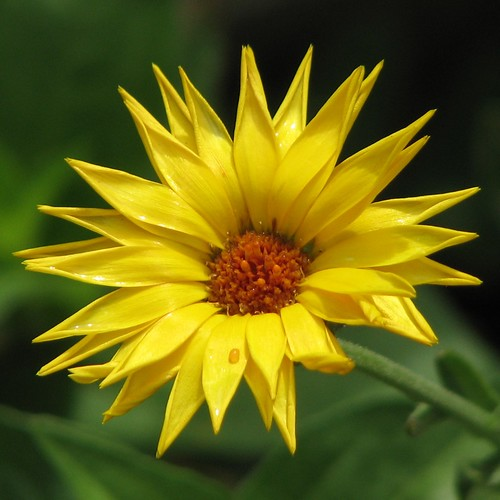
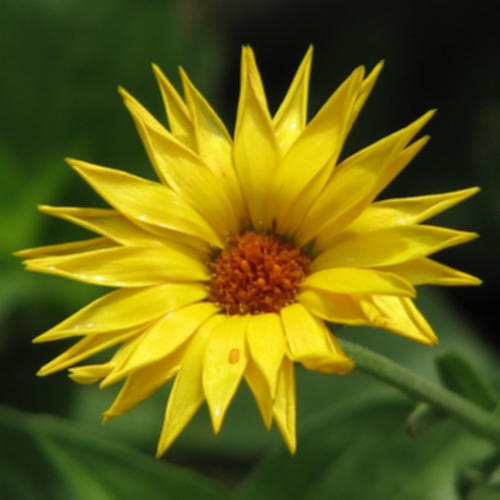
Input picture: input.ppm (500x500), committed beside the script.
Output picture: output_scalar.ppm (500x500), as committed by the script's author.
Transform script: main.cpp (C++): line 12 names the input picture, line 13 names the output picture.
#include <iostream>
#include <fstream>
#include <chrono>
#include <thread>
#include <climits>
#include <omp.h>
#include <cfloat>
#include "image/image_io.hpp"
#include "filters/filters.hpp"

int main() {
    const std::string inputFile = "images/input.ppm";
    const std::string scalarFile = "images/output_scalar.ppm";
    const std::string simdFile = "images/output_simd.ppm";
    const std::string logFile = "benchmarks/times.txt";

    unsigned char* imageData = nullptr;
    int width = 0, height = 0;

    if (!readPPM(inputFile, imageData, width, height)) {
        std::cerr << "Failed to read input image.\n";
        return 1;
    }

    std::cout << "Image loaded: " << width << "x" << height << "\n";

    std::ofstream log(logFile);
    if (!log) {
        std::cerr << "Failed to open log file.\n";
    }

    // Scalar Blur
    unsigned char* scalarData = new unsigned char[width * height * 3];
    auto t1 = std::chrono::high_resolution_clock::now();
    blurScalar(imageData, scalarData, width, height);
    auto t2 = std::chrono::high_resolution_clock::now();
    double scalarMs = std::chrono::duration<double, std::milli>(t2 - t1).count();
    std::cout << "Scalar Blur Time: " << scalarMs << " ms\n";
    if (log) log << "Scalar Blur Time: " << scalarMs << " ms\n";
    writePPM(scalarFile, scalarData, width, height);
    delete[] scalarData;

    // Auto-thread tuning for SIMD Blur
    int bestThreads = 1;
    double bestTime = DBL_MAX;

    for (int threads = 1; threads <= std::thread::hardware_concurrency(); threads *= 2) {
        omp_set_num_threads(threads);
        unsigned char* temp = new unsigned char[width * height * 3];

        auto start = std::chrono::high_resolution_clock::now();
        blurSIMD(imageData, temp, width, height);
        auto end = std::chrono::high_resolution_clock::now();

        double elapsed = std::chrono::duration<double, std::milli>(end - start).count();
        std::cout << "SIMD Blur with " << threads << " threads: " << elapsed << " ms\n";
        if (log) log << "SIMD Blur with " << threads << " threads: " << elapsed << " ms\n";

        if (elapsed < bestTime) {
            bestTime = elapsed;
            bestThreads = threads;
        }

        delete[] temp;
    }

    std::cout << "Best thread count: " << bestThreads << "\n";
    if (log) log << "Best thread count: " << bestThreads << "\n";

    // Final SIMD blur with best thread count
    omp_set_num_threads(bestThreads);
    unsigned char* simdData = new unsigned char[width * height * 3];
    auto t5 = std::chrono::high_resolution_clock::now();
    blurSIMD(imageData, simdData, width, height);
    auto t6 = std::chrono::high_resolution_clock::now();
    double finalSimdMs = std::chrono::duration<double, std::milli>(t6 - t5).count();

    std::cout << "Final SIMD Blur (best " << bestThreads << " threads): " << finalSimdMs << " ms\n";
    if (log) log << "Final SIMD Blur Time: " << finalSimdMs << " ms\n";

    writePPM(simdFile, simdData, width, height);

    delete[] imageData;
    delete[] simdData;
    if (log) log.close();

    return 0;
}

